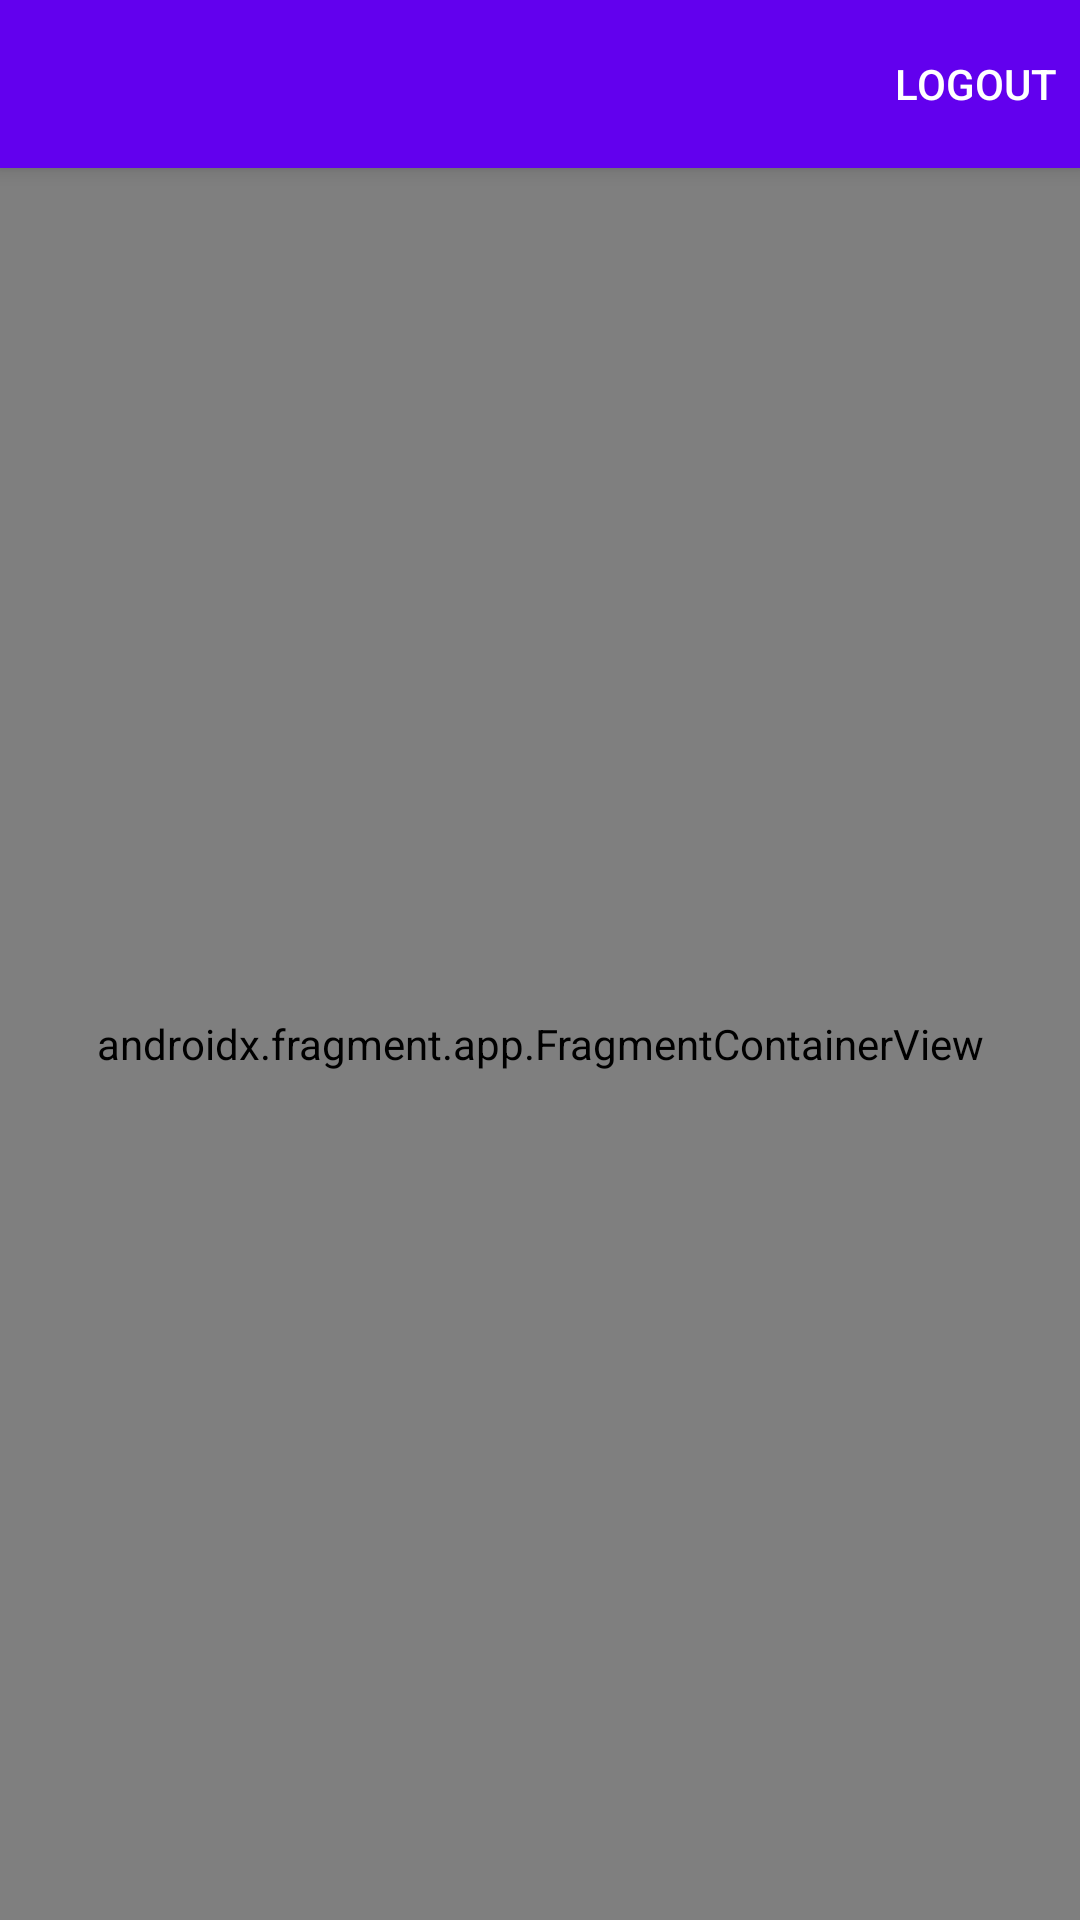

Reconstruct the res/layout file that produces this screen, plus the resources it refers to.
<!-- AndroidManifest.xml: application theme AppStyle.NoActionBar -->
<!-- res/layout/activity_main.xml -->
<?xml version="1.0" encoding="utf-8"?>
<layout xmlns:android="http://schemas.android.com/apk/res/android"
    xmlns:app="http://schemas.android.com/apk/res-auto"
    xmlns:tools="http://schemas.android.com/tools">

    <data>

        <variable
            name="sharedViewModel"
            type="com.outlook.alessandroardu.shoestore.SharedViewModel" />

        <variable
            name="mainActivity"
            type="com.outlook.alessandroardu.shoestore.MainActivity" />
    </data>

    
    <androidx.coordinatorlayout.widget.CoordinatorLayout
        android:id="@+id/coordinator_layout"
        android:layout_width="match_parent"
        android:layout_height="match_parent"
        tools:context=".MainActivity">

        <com.google.android.material.appbar.AppBarLayout
            android:id="@+id/toolbar_layout"
            android:layout_width="match_parent"
            android:layout_height="wrap_content"
            android:theme="@style/AppTheme.AppBarOverlay">

            <androidx.appcompat.widget.Toolbar
                android:id="@+id/toolbar"
                android:layout_width="match_parent"
                android:layout_height="?attr/actionBarSize"
                app:menu="@menu/overflow_menu"
                android:background="?attr/colorPrimary"
                app:popupTheme="@style/AppTheme.PopupOverlay" />

        </com.google.android.material.appbar.AppBarLayout>

        <FrameLayout
            android:layout_width="match_parent"
            android:layout_height="match_parent"
            app:layout_behavior="@string/appbar_scrolling_view_behavior">

            <androidx.fragment.app.FragmentContainerView
                android:id="@+id/nav_host"
                android:name="androidx.navigation.fragment.NavHostFragment"
                android:layout_width="match_parent"
                android:layout_height="match_parent"
                app:defaultNavHost="true"
                app:navGraph="@navigation/navigation" />
        </FrameLayout>

    </androidx.coordinatorlayout.widget.CoordinatorLayout>
</layout>
<!-- resources referenced by this layout -->
<resources>
  <style name="AppTheme.AppBarOverlay" parent="ThemeOverlay.AppCompat.Dark.ActionBar" />
  <style name="AppTheme.PopupOverlay" parent="ThemeOverlay.AppCompat.Light" />
  <style name="AppStyle.NoActionBar">
          <item name="windowActionBar">false</item>
          <item name="windowNoTitle">true</item>
      </style>
</resources>
